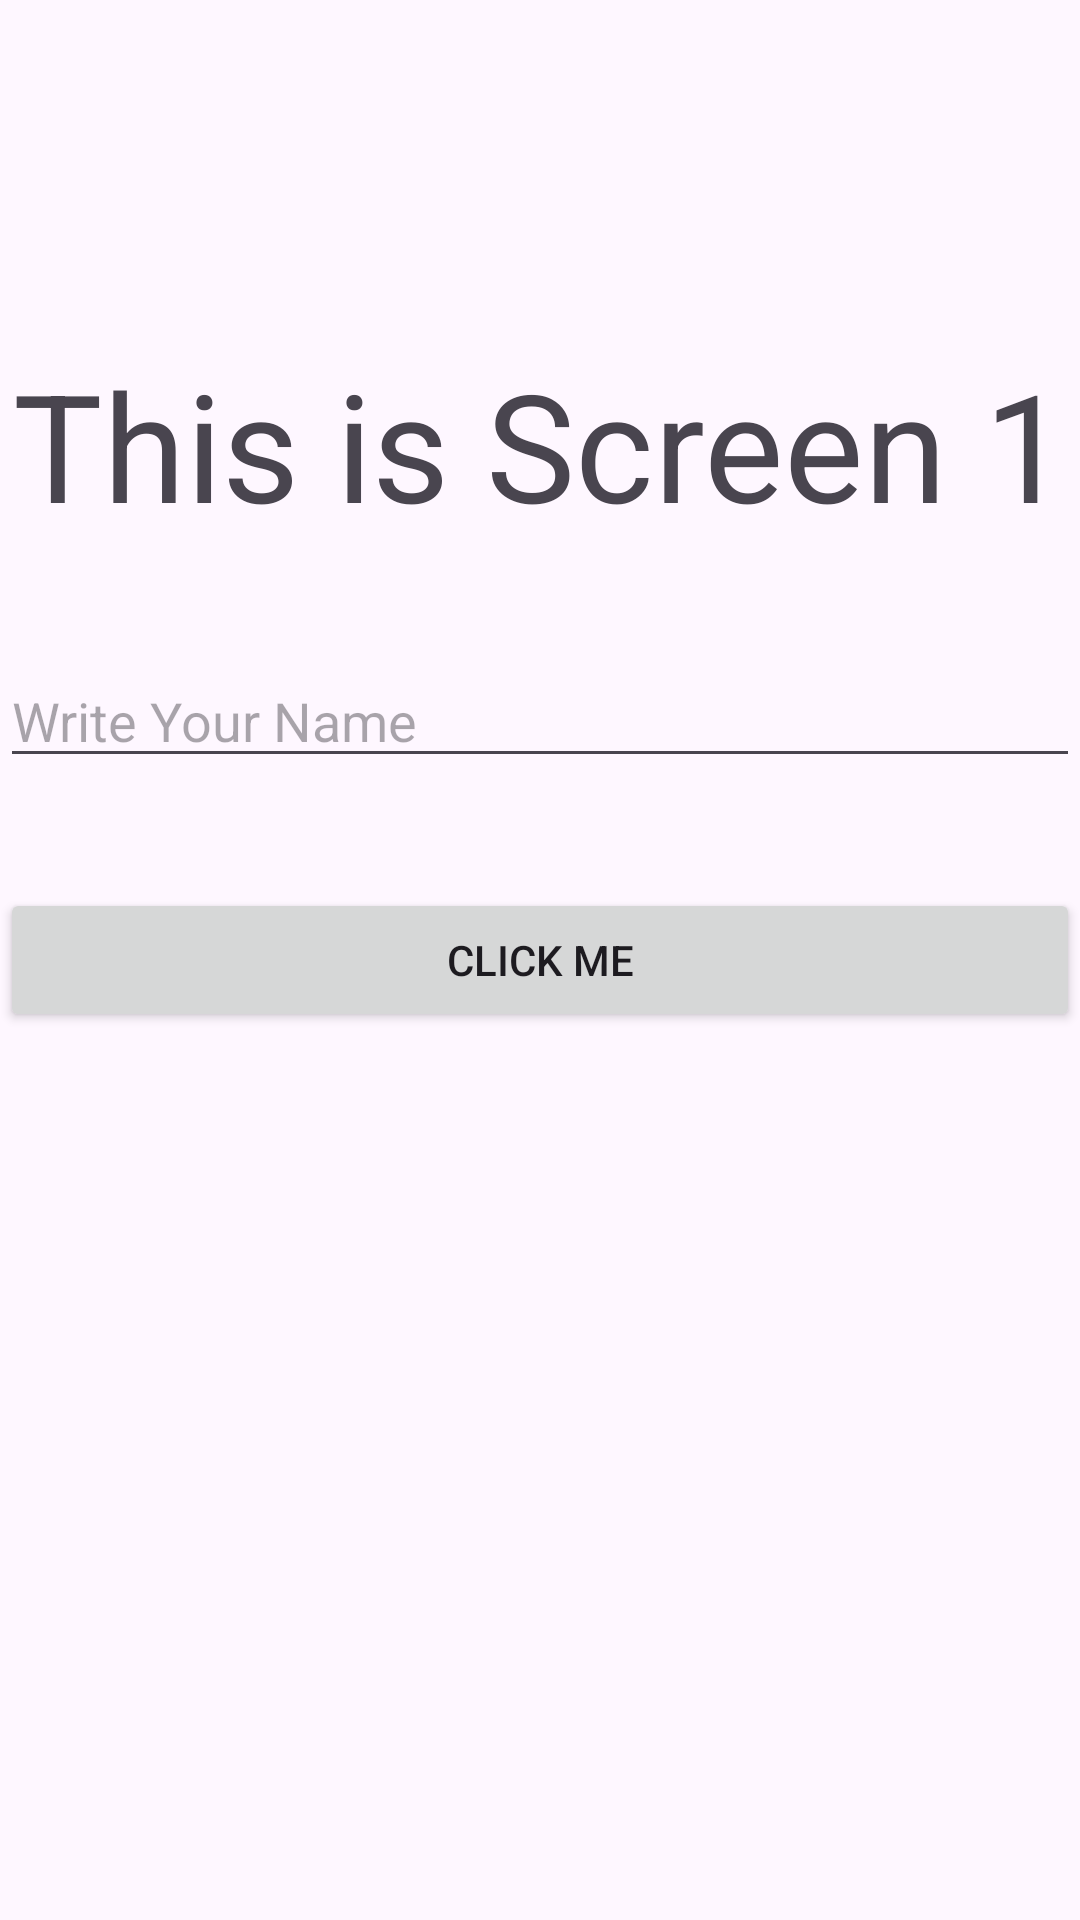

This screen was rendered from an Android layout file. Write that file and the resources it references.
<!-- AndroidManifest.xml: application theme Theme.ActivityAssignment -->
<!-- res/layout/activity_main.xml -->
<?xml version="1.0" encoding="utf-8"?>
<androidx.constraintlayout.widget.ConstraintLayout xmlns:android="http://schemas.android.com/apk/res/android"
    xmlns:app="http://schemas.android.com/apk/res-auto"
    xmlns:tools="http://schemas.android.com/tools"
    android:id="@+id/main"
    android:layout_width="match_parent"
    android:layout_height="match_parent"
    tools:context=".MainActivity">

    <TextView
        android:id="@+id/tvScreen1"
        android:layout_width="match_parent"
        android:layout_height="wrap_content"
        android:text="@string/this_is_screen_1"
        android:textSize="50sp"
        android:gravity="center"
        app:layout_constraintBottom_toTopOf="@+id/btnScreen1"
        app:layout_constraintTop_toTopOf="parent"
        />
    <EditText
        android:id="@+id/edittextScreen1"
        android:layout_width="match_parent"
        android:layout_height="wrap_content"
        android:hint="@string/write_your_name"
        app:layout_constraintBottom_toTopOf="@+id/btnScreen1"
        app:layout_constraintTop_toBottomOf="@+id/tvScreen1"
        />

    <Button
        android:id="@+id/btnScreen1"
        android:layout_width="match_parent"
        android:layout_height="wrap_content"
        android:gravity="center"
        android:text="@string/click_me"
        app:layout_constraintTop_toTopOf="parent"
        app:layout_constraintBottom_toBottomOf="parent"

        />
</androidx.constraintlayout.widget.ConstraintLayout>
<!-- resources referenced by this layout -->
<resources>
  <string name="click_me">Click me</string>
  <string name="this_is_screen_1">This is Screen 1</string>
  <string name="write_your_name">Write Your Name</string>
  <style name="Theme.ActivityAssignment" parent="Base.Theme.ActivityAssignment" />
  <style name="Base.Theme.ActivityAssignment" parent="Theme.Material3.DayNight.NoActionBar">
          
          
      </style>
</resources>
